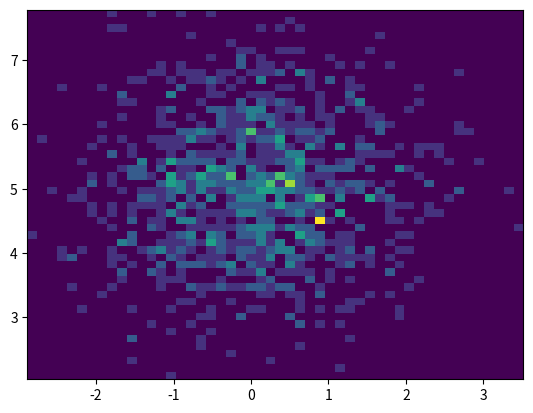

Reproduce this figure in Python.
# import matplotlib.pyplot as plt
# import numpy as np
#
# matr = np.random.rand(12, 12)
#
# csf = plt.contourf(matr)
# plt.colorbar();
# plt.show()
#
# import matplotlib.pyplot as plt
# x= [ 10,20,30]
# y=['cats','dogs','fishes']
# z=[.2,.1,0]
# plt.pie(x, labels=y, explode=z)
# # plt.show()
# plt.plot([50,60,70,100,130], [.006,.010,.006,.010,.022])
# plt.title('Histogram of IQ')
# plt.xlabel('Smarts', fontsize=14, color='red')
# plt.ylabel('Probability')
# plt.text(60, .025, 'something...')
# plt.axis([40, 160, 0, 0.03])
# plt.grid(True)
# plt.annotate('Interesting', xy=(130,.022), xytext=(100,.025),arrowprops=dict(facecolor='black'))
# plt.show()
# y = np.random.randn(500) # generate random numbers
# print(y)
# #y = [3,4,5,3,0,6,6]
# plt.hist(y)
# plt.show()
# from __future__ import print_function
# import numpy
# from matplotlib.pyplot import figure, show
#
#
# class IndexTracker(object):
#     def __init__(self, ax, X):
#         self.ax = ax
#         ax.set_title('use scroll wheel to navigate images')
#
#         self.X = X
#         rows, cols, self.slices = X.shape
#         self.ind = self.slices//2
#
#         self.im = ax.imshow(self.X[:, :, self.ind])
#         self.update()
#
#     def onscroll(self, event):
#         print("%s %s" % (event.button, event.step))
#         if event.button == 'up':
#             self.ind = numpy.clip(self.ind + 1, 0, self.slices - 1)
#         else:
#             self.ind = numpy.clip(self.ind - 1, 0, self.slices - 1)
#
#         self.update()
#
#     def update(self):
#         self.im.set_data(self.X[:, :, self.ind])
#         ax.set_ylabel('slice %s' % self.ind)
#         self.im.axes.figure.canvas.draw()
#
#
# fig = figure()
# ax = fig.add_subplot(111)
#
# X = numpy.random.rand(20, 20, 40)
#
# tracker = IndexTracker(ax, X)
#
#
# fig.canvas.mpl_connect('scroll_event', tracker.onscroll)
# show()
import matplotlib.pyplot as plt
import numpy as np
x = np.random.randn(1000)
y = np.random.randn(1000) + 5

# normal distribution center at x=0 and y=5
plt.hist2d(x, y, bins=50)
plt.show()
